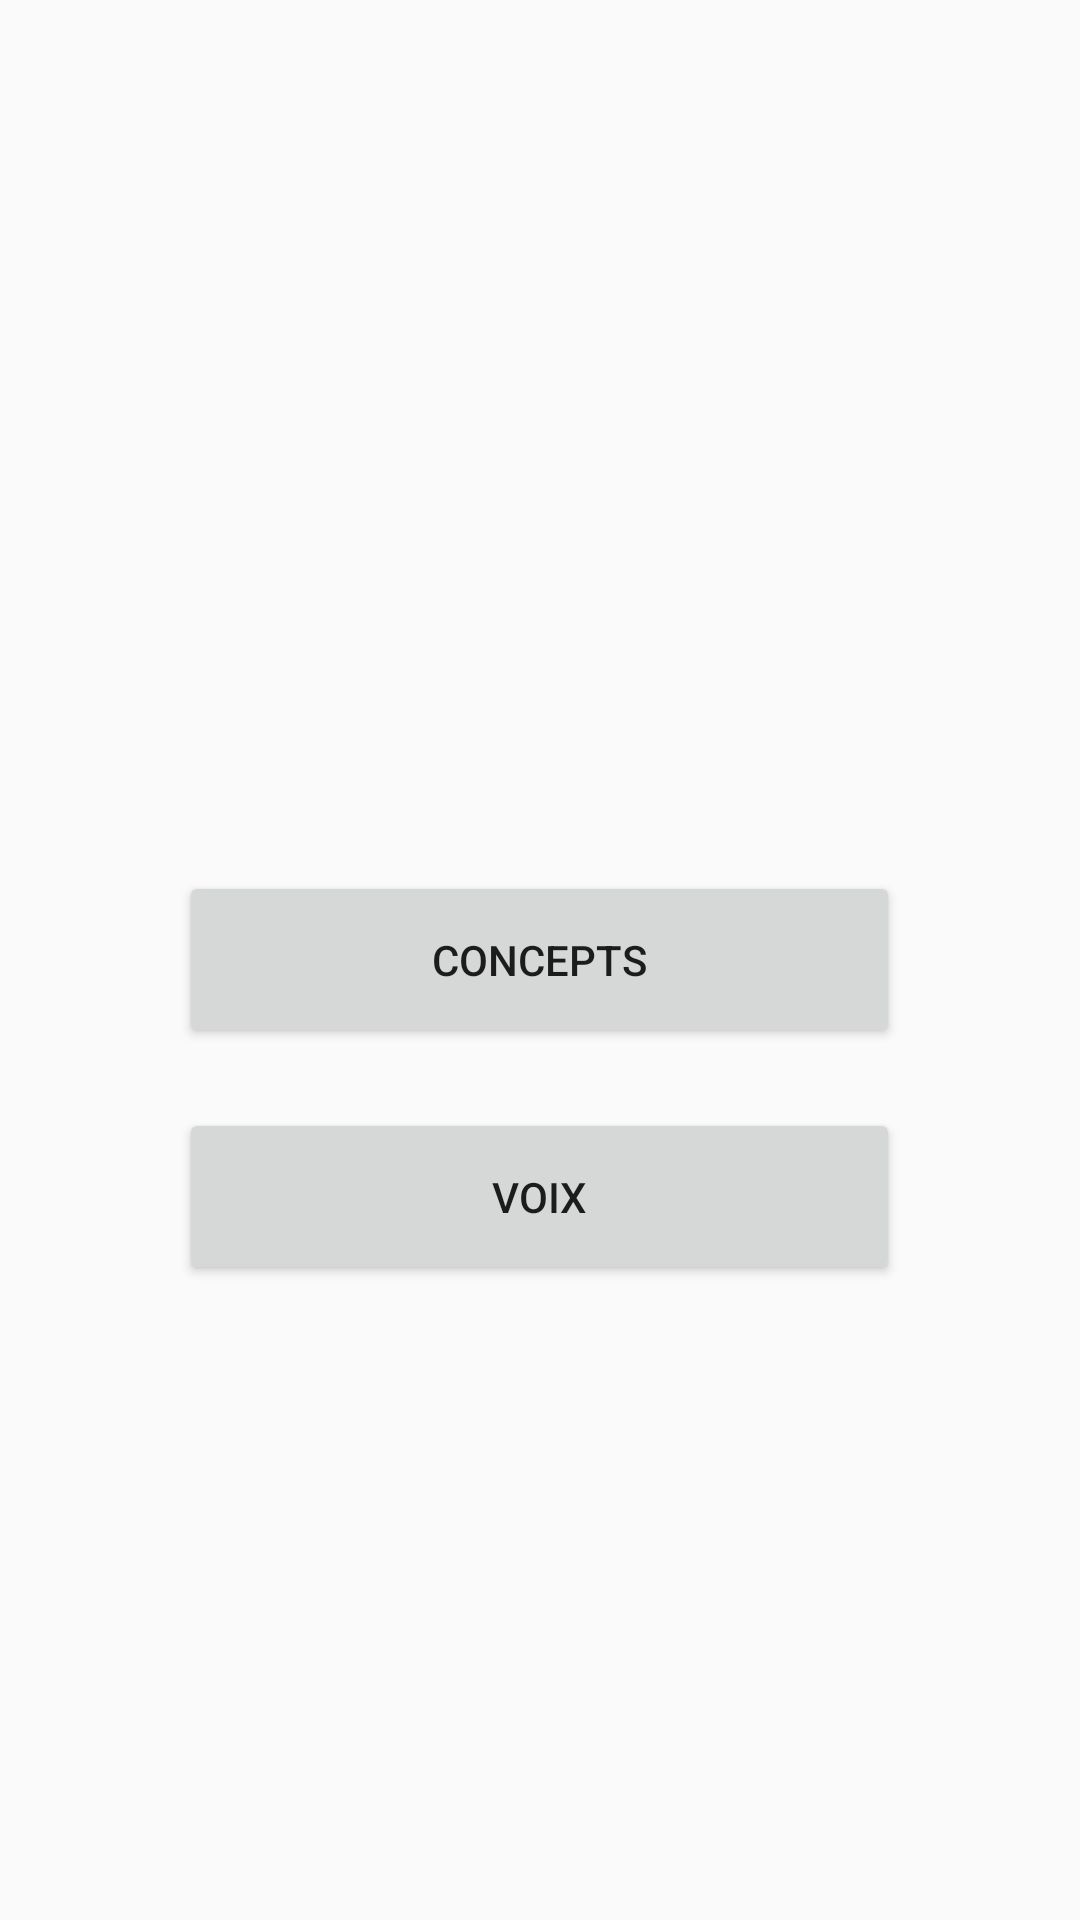

Reconstruct the res/layout file that produces this screen, plus the resources it refers to.
<!-- AndroidManifest.xml: activity theme AppTheme -->
<!-- res/layout/activity_resources.xml -->
<?xml version="1.0" encoding="utf-8"?>
<LinearLayout xmlns:android="http://schemas.android.com/apk/res/android"
    xmlns:tools="http://schemas.android.com/tools"
    android:layout_width="match_parent"
    android:layout_height="match_parent"
    android:baselineAligned="false"
    android:orientation="horizontal"
    android:paddingBottom="@dimen/activity_vertical_margin"
    android:paddingLeft="@dimen/activity_horizontal_margin"
    android:paddingRight="@dimen/activity_horizontal_margin"
    android:weightSum="6"
    tools:context=".ui.LaunchActivity">


    <LinearLayout
        android:layout_width="0dp"
        android:layout_height="match_parent"
        android:layout_weight="1" />


    <RelativeLayout
        android:layout_width="0dp"
        android:layout_height="match_parent"
        android:layout_weight="4">

        <Button
            android:id="@+id/resource_concepts_button"
            android:layout_width="match_parent"
            android:layout_height="wrap_content"
            android:layout_centerHorizontal="true"
            android:layout_centerVertical="true"
            android:padding="20dp"
            android:text="@string/concepts_name" />

        <Button
            android:id="@+id/resource_voices_button"
            android:layout_width="match_parent"
            android:layout_height="wrap_content"
            android:layout_alignLeft="@id/resource_concepts_button"
            android:layout_alignRight="@id/resource_concepts_button"
            android:layout_below="@id/resource_concepts_button"
            android:layout_marginTop="20dp"
            android:padding="20dp"
            android:text="@string/voices_name" />

    </RelativeLayout>

    <LinearLayout
        android:layout_width="0dp"
        android:layout_height="match_parent"
        android:layout_weight="1" />


</LinearLayout>
<!-- resources referenced by this layout -->
<resources>
  <string name="concepts_name">CONCEPTS</string>
  <string name="voices_name">VOIX</string>
  <style name="AppTheme" parent="@style/Theme.AppCompat.Light">
          <item name="windowNoTitle">false</item>
          <item name="windowActionBar">true</item>
      </style>
</resources>
